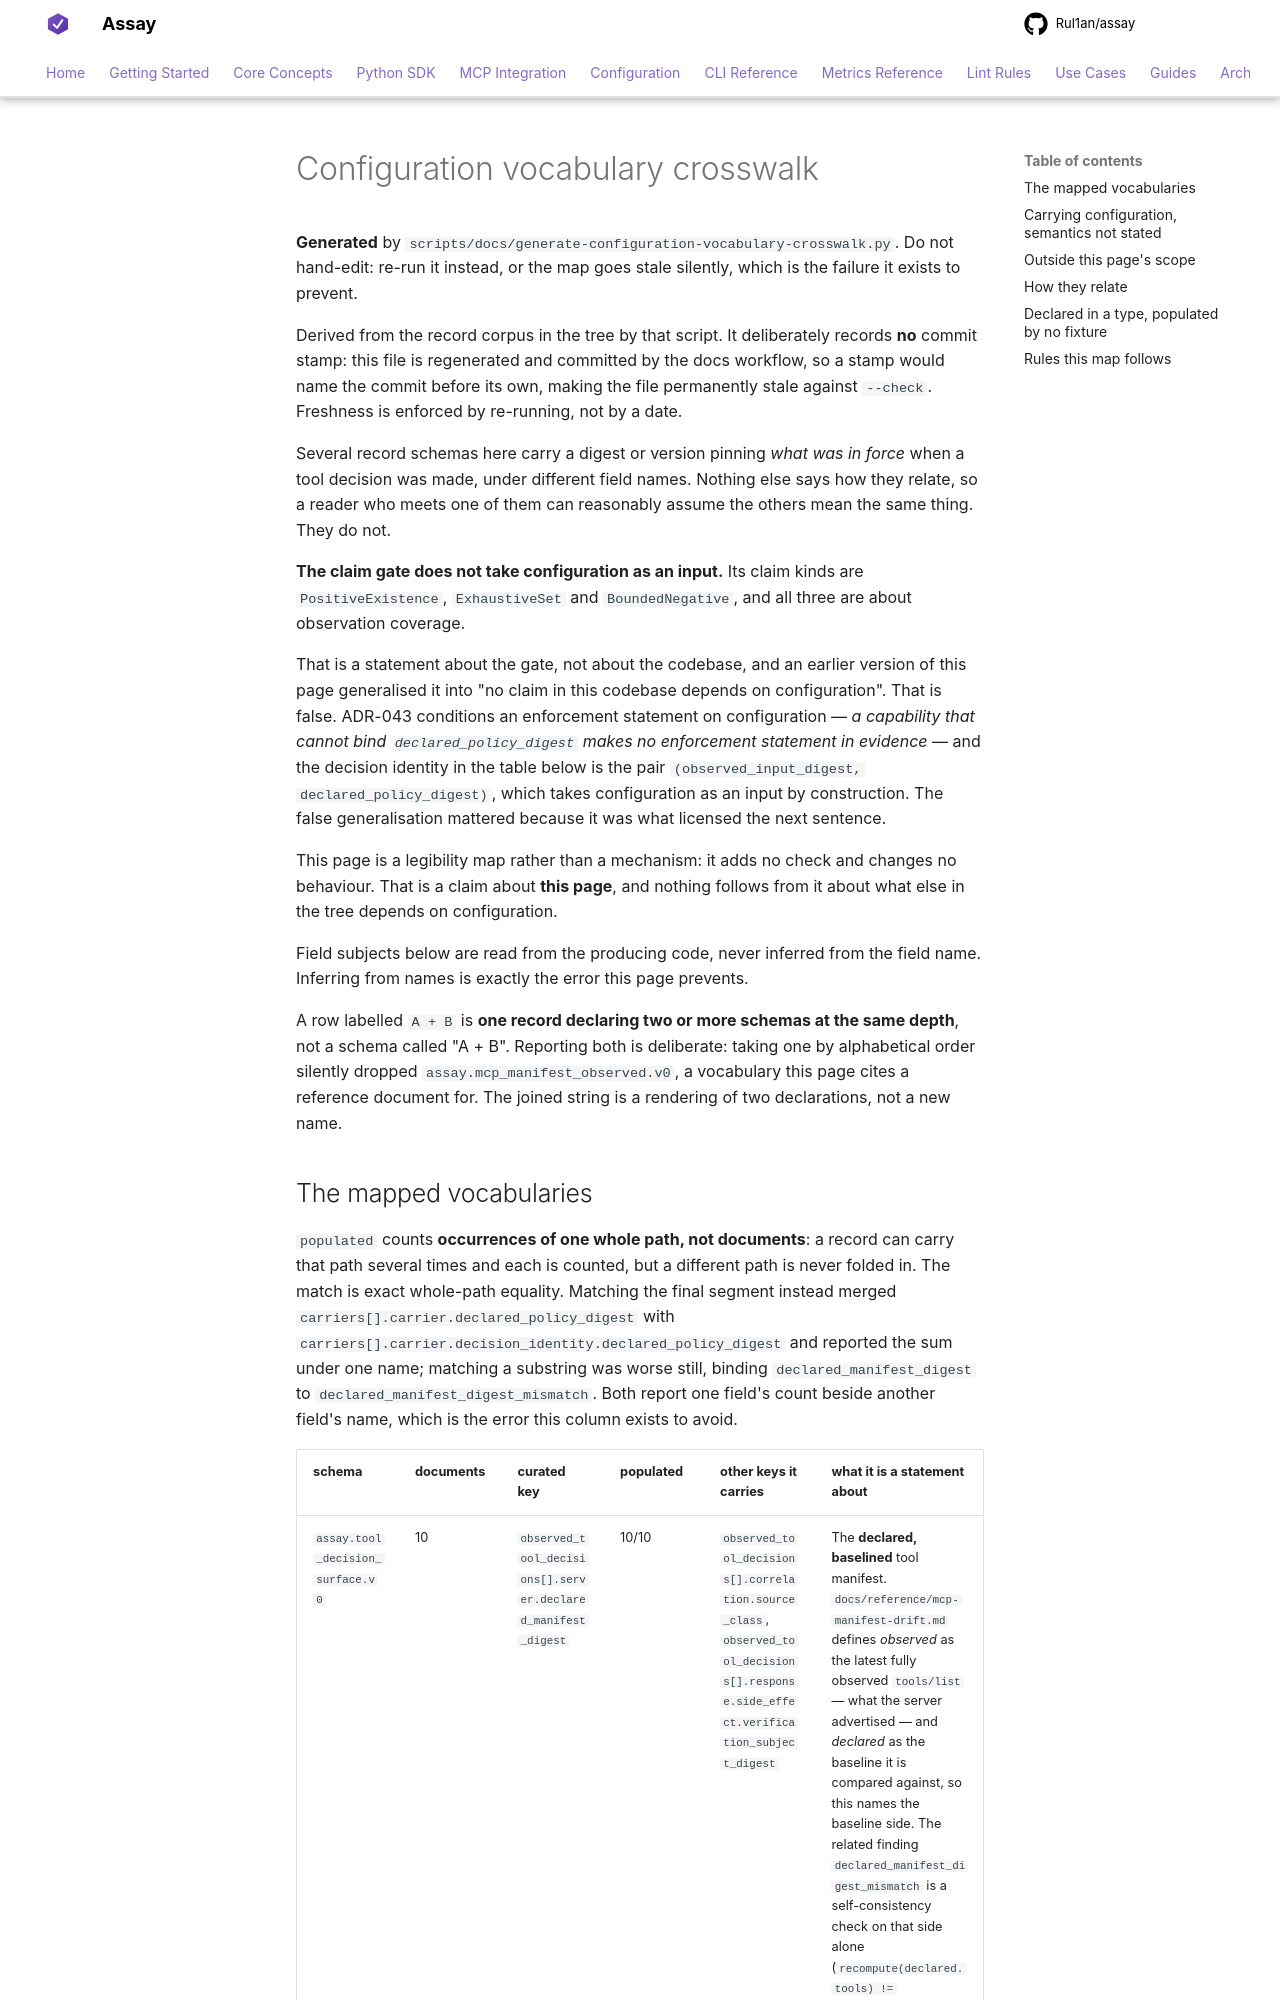

repository: Rul1an/assay · page: architecture/CONFIGURATION-VOCABULARY-CROSSWALK/index.html · generator: mkdocs

# Configuration vocabulary crosswalk

**Generated** by `scripts/docs/generate-configuration-vocabulary-crosswalk.py`. Do not
hand-edit: re-run it instead, or the map goes stale silently, which is the failure it
exists to prevent.

Derived from the record corpus in the tree by that script. It deliberately records **no**
commit stamp: this file is regenerated and committed by the docs workflow, so a stamp would
name the commit before its own, making the file permanently stale against `--check`.
Freshness is enforced by re-running, not by a date.

Several record schemas here carry a digest or version pinning *what was in force* when a
tool decision was made, under different field names. Nothing else says how they relate, so
a reader who meets one of them can reasonably assume the others mean the same thing. They
do not.

**The claim gate does not take configuration as an input.** Its claim kinds are
`PositiveExistence`, `ExhaustiveSet` and `BoundedNegative`, and all three are about
observation coverage.

That is a statement about the gate, not about the codebase, and an earlier version of this
page generalised it into "no claim in this codebase depends on configuration". That is
false. ADR-043 conditions an enforcement statement on configuration — *a capability that
cannot bind `declared_policy_digest` makes no enforcement statement in evidence* — and the
decision identity in the table below is the pair `(observed_input_digest,
declared_policy_digest)`, which takes configuration as an input by construction. The false
generalisation mattered because it was what licensed the next sentence.

This page is a legibility map rather than a mechanism: it adds no check and changes no
behaviour. That is a claim about **this page**, and nothing follows from it about what else
in the tree depends on configuration.

Field subjects below are read from the producing code, never inferred from the field name.
Inferring from names is exactly the error this page prevents.

A row labelled `A + B` is **one record declaring two or more schemas at the same depth**,
not a
schema called "A + B". Reporting both is deliberate: taking one by alphabetical order
silently dropped `assay.mcp_manifest_observed.v0`, a vocabulary this page cites a reference
document for. The joined string is a rendering of two declarations, not a new name.
